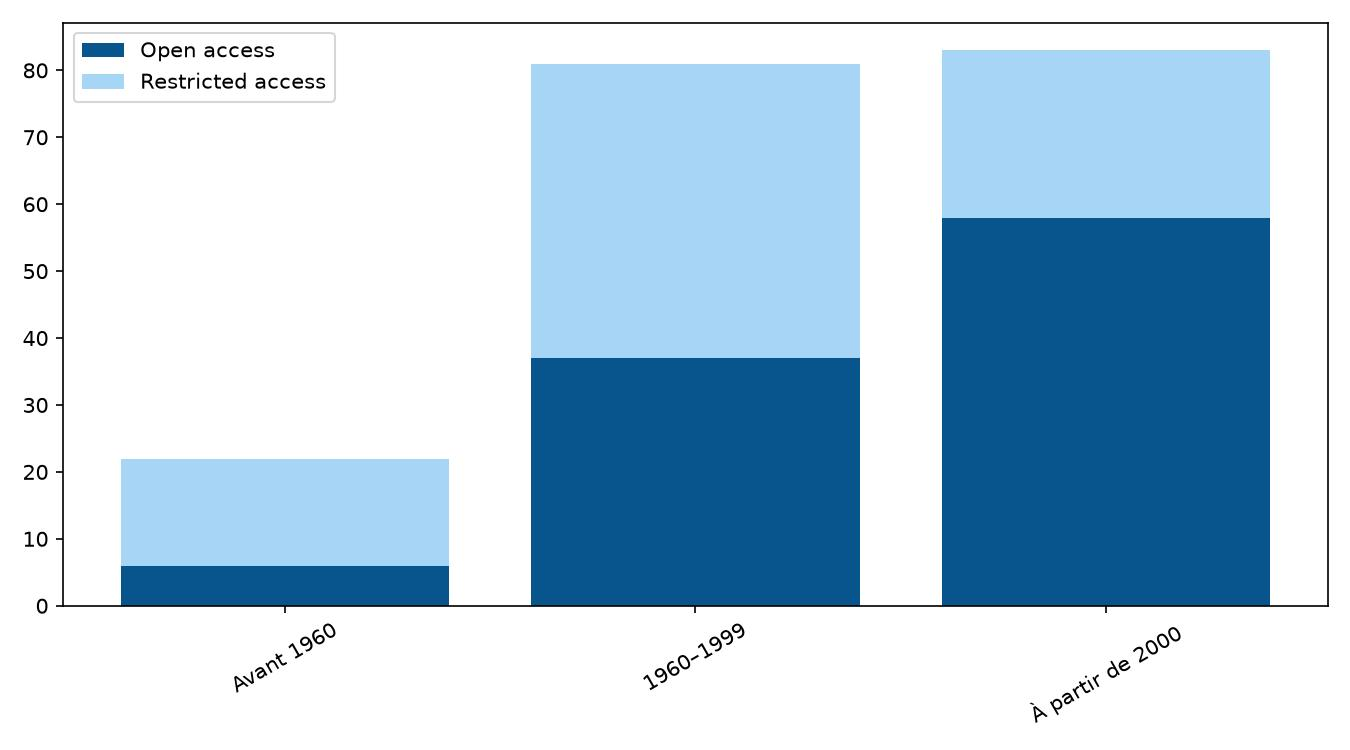

Data behind this chart, as committed beside it:
Période; Accès ouvert; Accès restreint
Avant 1960; 6; 16
1960–1999; 37; 44
À partir de 2000; 58; 25
